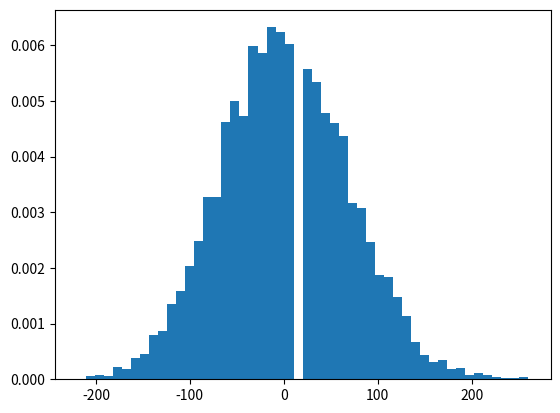
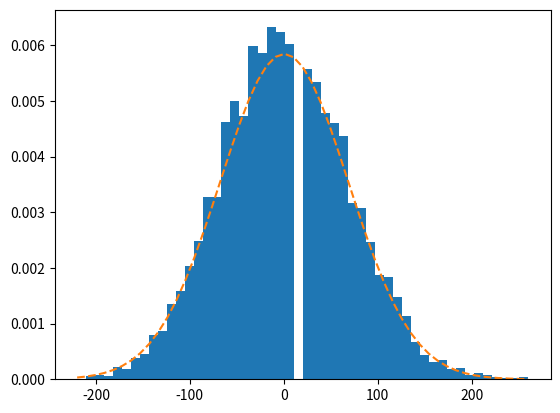

The matplotlib source for these figures, in order: (Note: this script raises an exception after producing the figures.)
# 1.1
import random
import numpy as np
import matplotlib.pyplot as plt

# Create a function for the game
def game_play():
    '''Returns win or loss of the gamer'''
    winning = -1
    if random.randrange(0, 12) == 11:
        winning += 10
    return winning

# Playing the game 600 times
def a_round_of_gameplay():
    netto_money = 100
    for i in range (600):
        netto_money += game_play()
    return netto_money

# Create a vector that contains the values of playing the game 1_000_000 times
def vector_creator():
    y = []
    for i in range(1_000_0):
        y.append(a_round_of_gameplay())
    return y

# Create a histogram of the WINNINGS (but actually of the density distribution of the different winnings)
vector = vector_creator()
number_of_bins = 50
n, bins, patches = plt.hist(vector, number_of_bins, density=1)
plt.show()

#####################################################################################################################
# 1.2 Plot a Gaussian distribution curve over the graph
#####################################################################################################################

# We calculate the mean and the standard deviation using pythons built-in formula

mean = np.mean(vector)
# Should be around 0
sd = (np.var(vector))**(0.5)
# Should be around 10*(50*11/12)^(1/2)

# We then plot the curve

x = mean + sd * np.random.rand(1000)

number_of_bins = 50 # How large our "steps" are for our plot
n, bins, patches = plt.hist(vector, number_of_bins, density=1)
y = 1 / (np.sqrt(2 * np.pi) * sd) * np.exp(-0.5 * ((bins - mean) / sd) ** 2)

plt.plot(bins, y, '--')

plt.show()

#####################################################################################################################
# 1.3 Questions
#####################################################################################################################

# The gaussian distribution fits the distribution very well.
# To explain why both why it is centered around 0 and why the distribution fits the gaussian distribution (Bell curve)
# so well we should look att the mathematics.

# We have a binomialy distributed value which determines whether or not we win 10 kr.
# Since the game is repeated 600 indentendent times, we can use a specific case of the central limit theorem to
# to approximate the binomial distribution as Gaussian distribution. The general rule is that
# np(1-p)>10 in our case 600*1/12*11/12=600*11/12^2 = 46 roughly
# At this point we can stop and consider the expected value of one game (600 times).
# X is the expected money purely from winning and has an expected value n*p=600/12=50
# expected netto earning Y = 100 - 600 + X*10  where X follows Gaussian distribution (approx)
# That means that the variable Y also follow Gaussian distribution with a mean of -500 + 50*10 = 0
# This is why it is centered around 0.
# Repeating this experiment 1000000 independant times will, of course, also follow Gaussian distribution
# Which is why the curve fits the distribution.

#####################################################################################################################
# 1.4 The likelyhood of earning more than 100 kr
#####################################################################################################################

# For an accurate computation we want to sum all "stacks" starting with 101 and divide that by all possible outcomes.
# That will, however, be 1. As such, all we need to do is either take 1 - summarizing all stacks up to 100
# or summarize all stacks, starting with 101. Stacks = probability of certain netto earning.

# We have certain information from our histogram plot. "n" gives us a number of values for every bin
# "bins" describes the values that each n corresponds to.

# Step 1 is to identify which bin that contains 100
'''def bin_index_finder(bin):
    low_value_index = 0
    high_value_index = 0
    for i in bin:
        if bin[i]<100:
            low_value_index = i
        else:   # The first time we arrive here is when we have just passed 100. 
            high_value_index = i    # This will be the first value greater than 100
            break
    if (100 - bin[low_value_index]) < (bin[high_value_index] - 100):    # Checks which value is closest to 100
        return low_value_index  # And returns the index
    else:
        return high_value_index'''

def bin_index_finder(bin):
    for i in range(len(bin)):
        if bin[i] >= 100:  # finds the lowest value greater than 100 and returns the index. n[i] starts at value bin[i]
            return i

# Step 2 is to identify the size of each bin
def bin_size_finder(bin):
    return abs(bin[0]-bin[1])   # It should be the same for all values

# Step 3 is to summarize the value of n for all bins starting with the one above 100
def likelihood_summariser(n, bin):
    total = 0
    for i in range(bin_index_finder(bin), len(n)): # Starts at 100 and summarizes the above ones
        total += n[i]
    print(bin_index_finder(bin)*total)

likelihood_summariser(n, bins)

#####################################################################################################################
# 1.5 New game
#####################################################################################################################
# I make the assumption that I can calculate without generating 1000000 cases.
# The chances of success are 1/2 * 3/6 * 4/52 = 1/52
# We can formulate the banks winnings as Y = n - X*b
# Where X is the amount of times they win during n games. X is Binomially distributed with n=n and p=1/52
# Assuming that a lot of players play the game, n is a high number. We seek the expected value of the game to be higher
# than 0.
# E(Y) = E(n - X*b) = n - b* E(X) = n - b*n/52 = n * (1-b/52)
# We can plot the expected winnings per player (must be multiplied by n for absolute numbers).
# This number needs to be greater than 0 in order to expect profits from our gambling den. One sees that b>52

prize_money = np.arange(0, 200)
income = 1 - prize_money/52

fig
